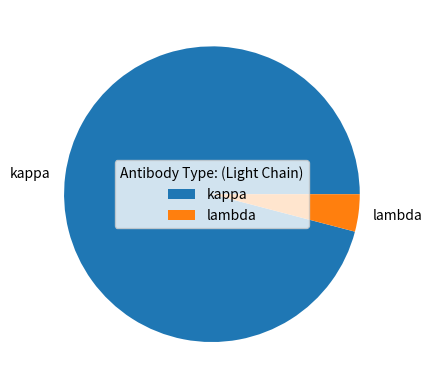

The script that saved this image:
#!/usr/bin/python3
#Three lines to make our compiler able to draw:
import sys
import matplotlib
#matplotlib.use('Agg')

import matplotlib.pyplot as plt
import numpy as np

y = np.array([447, 19])
mylabels = ["kappa", "lambda"]

plt.pie(y, labels = mylabels)
plt.legend(title = "Antibody Type: (Light Chain)")
plt.show() 

#Two lines to make our compiler able to draw:
#plt.savefig(sys.stdout.buffer)
#sys.stdout.flush()